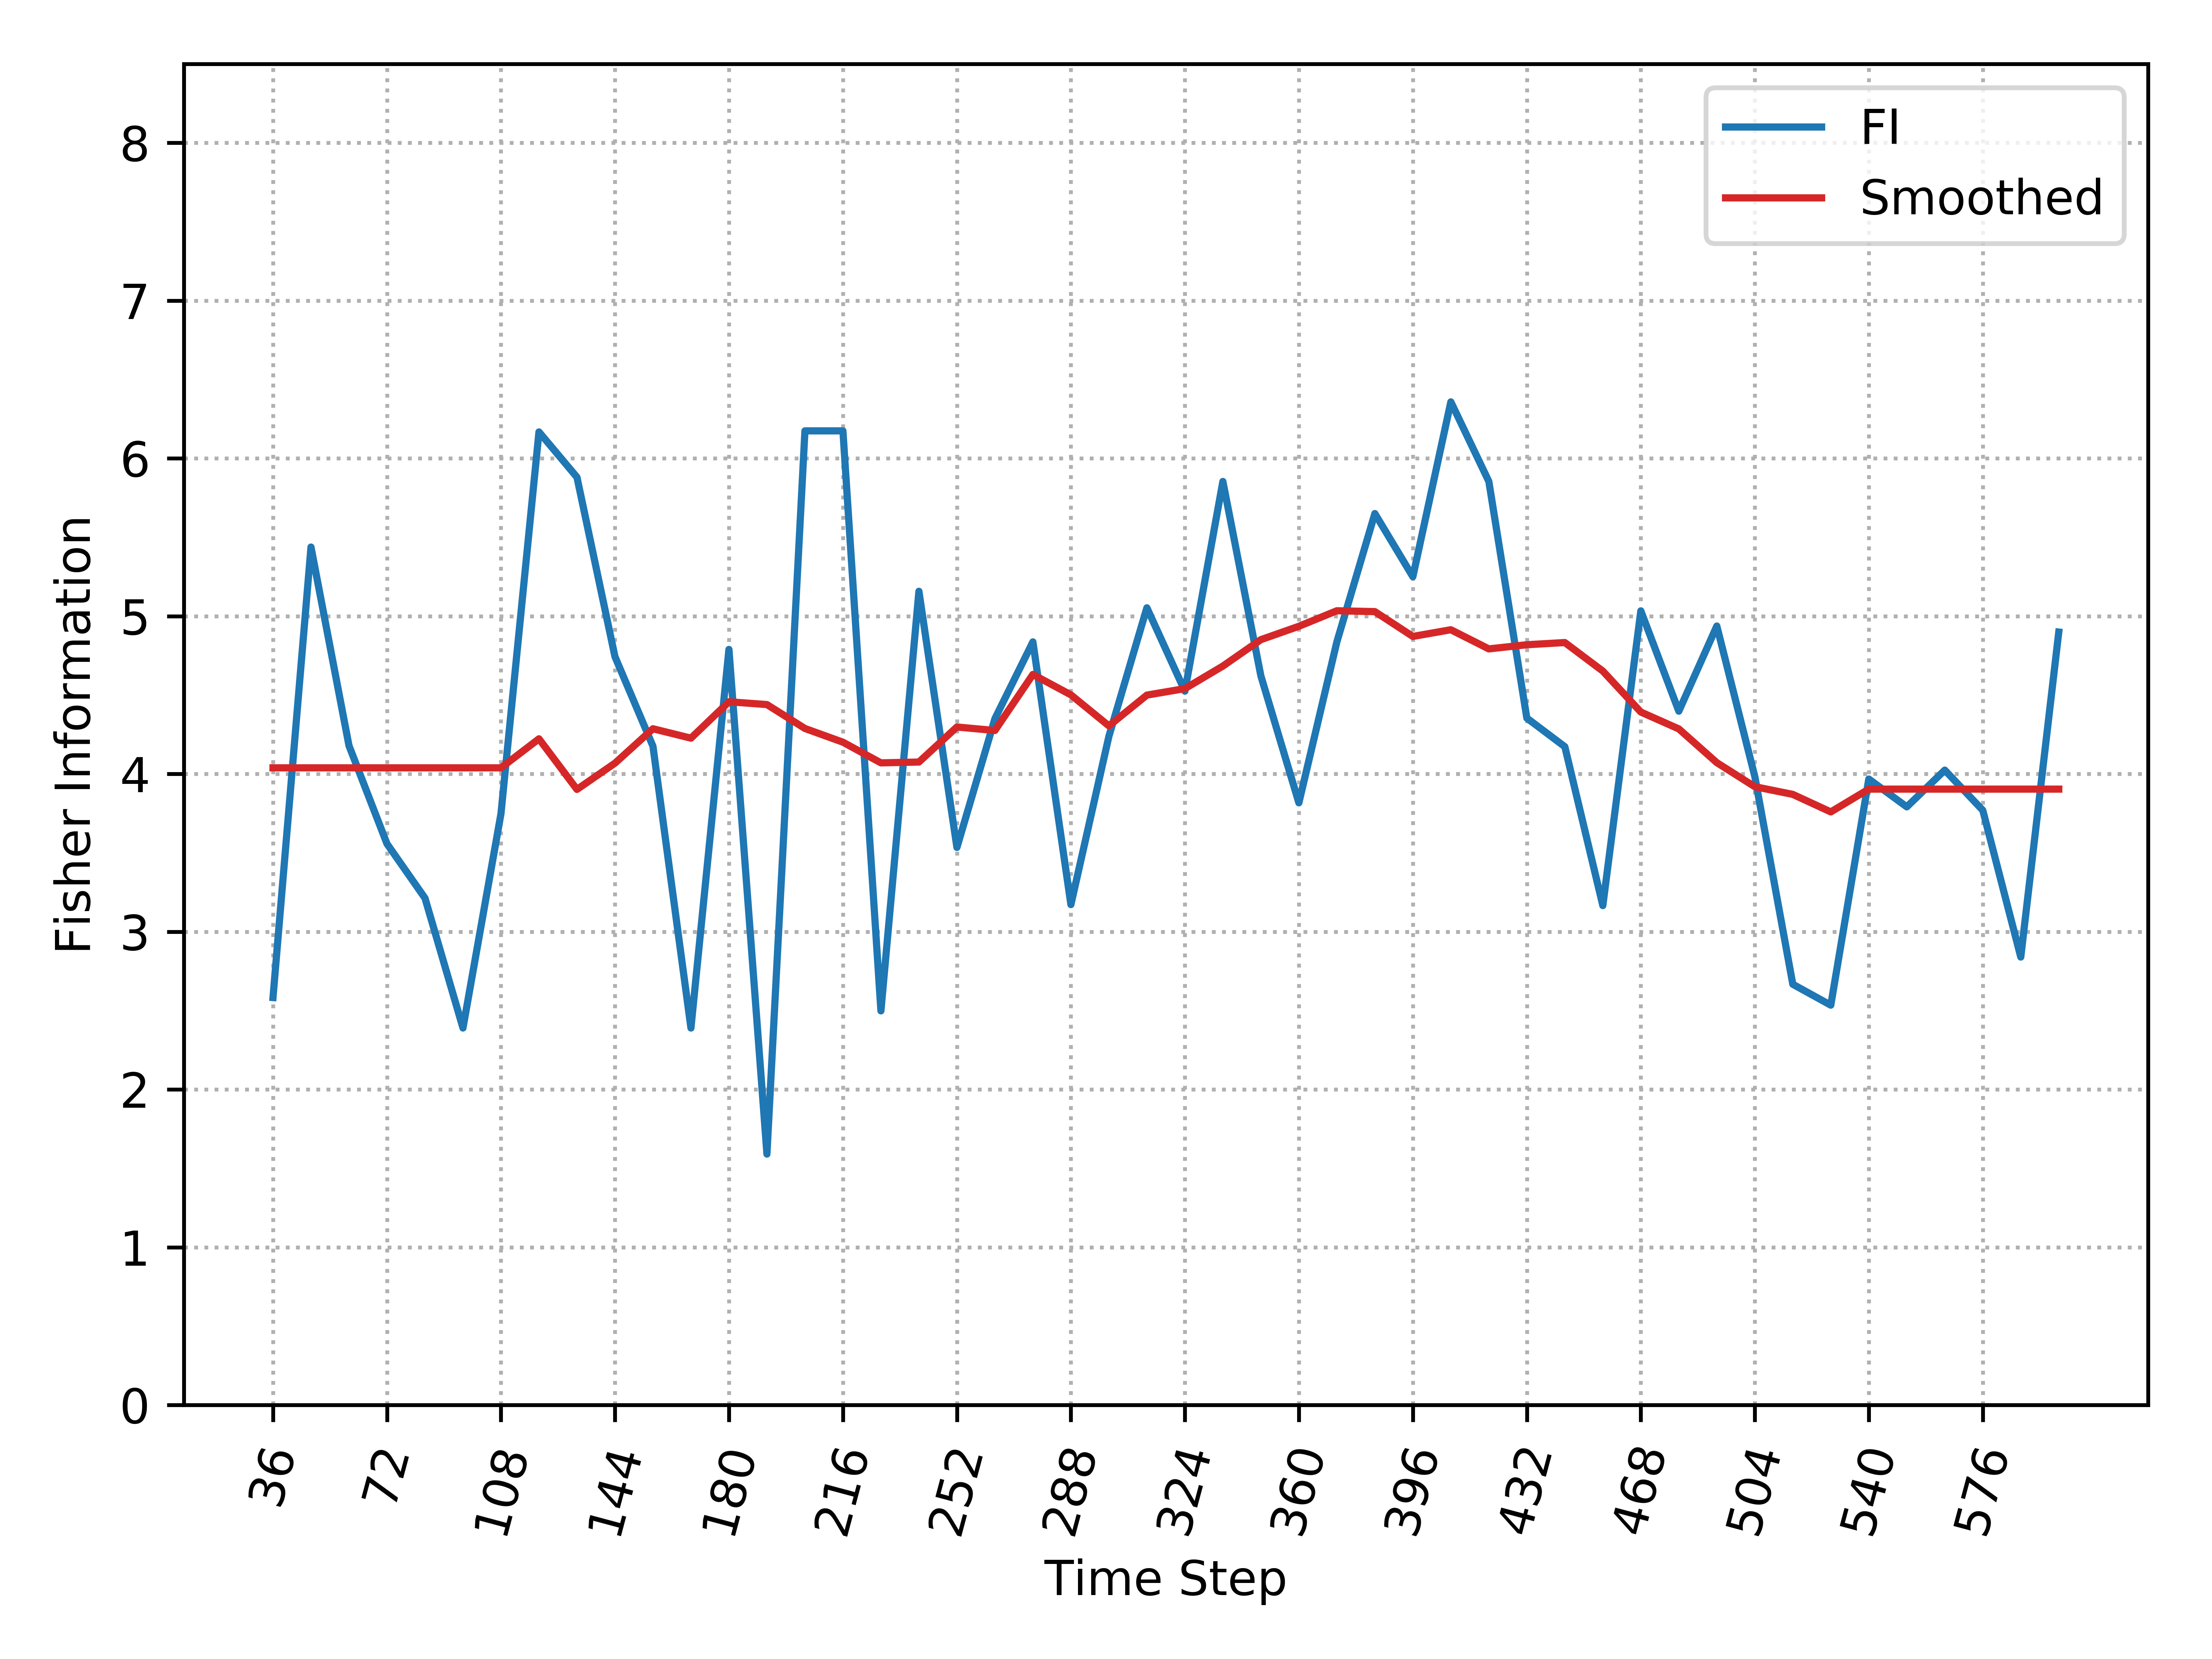

Values plotted in this chart, from the file beside it:
, Time_Step, FI, Smooth_FI
0, 36, 2.582, 4.038
1, 48, 5.438, 4.038
2, 60, 4.179, 4.038
3, 72, 3.557, 4.038
4, 84, 3.213, 4.038
5, 96, 2.389, 4.038
6, 108, 3.748, 4.038
7, 120, 6.168, 4.222
8, 132, 5.88, 3.902
9, 144, 4.743, 4.068
10, 156, 4.176, 4.286
11, 168, 2.389, 4.227
12, 180, 4.789, 4.457
13, 192, 1.59, 4.439
14, 204, 6.174, 4.288
15, 216, 6.174, 4.201
16, 228, 2.498, 4.07
17, 240, 5.157, 4.075
18, 252, 3.534, 4.297
19, 264, 4.35, 4.275
20, 276, 4.837, 4.63
21, 288, 3.172, 4.501
22, 300, 4.238, 4.305
23, 312, 5.053, 4.499
24, 324, 4.524, 4.54
25, 336, 5.854, 4.683
26, 348, 4.621, 4.851
27, 360, 3.817, 4.936
28, 372, 4.837, 5.034
29, 384, 5.65, 5.029
30, 396, 5.25, 4.871
31, 408, 6.358, 4.914
32, 420, 5.854, 4.792
33, 432, 4.354, 4.819
34, 444, 4.172, 4.833
35, 456, 3.165, 4.652
36, 468, 5.033, 4.392
37, 480, 4.397, 4.285
38, 492, 4.937, 4.071
39, 504, 3.984, 3.919
40, 516, 2.667, 3.87
41, 528, 2.534, 3.759
42, 540, 3.967, 3.904
43, 552, 3.791, 3.904
44, 564, 4.024, 3.904
45, 576, 3.769, 3.904
46, 588, 2.839, 3.904
47, 600, 4.899, 3.904
